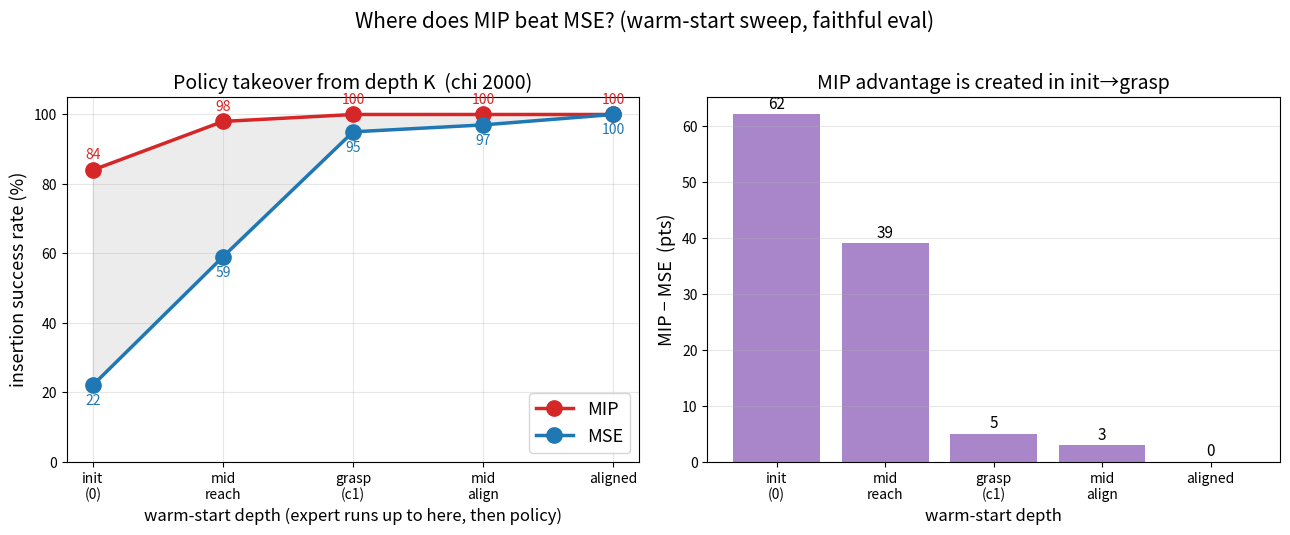

The script that saved this image: (Note: this script raises an exception after producing the figure.)
"""Warm-start depth sweep (faithful: replay scripted to depth K, then policy).
chi MIP vs MSE @2000, curated held-out seeds. Localizes WHERE the MIP>MSE
advantage is created along init->insertion. Gap closes by grasp (c1):
MIP's edge is the init->grasp (free-space reach + grasp) phase.
"""
import numpy as np
import matplotlib.pyplot as plt

labels = ["init\n(0)", "mid\nreach", "grasp\n(c1)", "mid\nalign", "aligned"]
x = np.arange(len(labels))
MIP = np.array([84, 98, 100, 100, 100])
MSE = np.array([22, 59, 95, 97, 100])

fig, (ax, ax2) = plt.subplots(1, 2, figsize=(13, 5.2))

ax.plot(x, MIP, "o-", color="#d62728", ms=11, lw=2.5, label="MIP")
ax.plot(x, MSE, "o-", color="#1f77b4", ms=11, lw=2.5, label="MSE")
ax.fill_between(x, MSE, MIP, color="gray", alpha=0.15)
for xi, a, b in zip(x, MIP, MSE):
    ax.annotate(f"{a}", (xi, a), textcoords="offset points", xytext=(0, 8), ha="center", fontsize=10, color="#d62728")
    ax.annotate(f"{b}", (xi, b), textcoords="offset points", xytext=(0, -14), ha="center", fontsize=10, color="#1f77b4")
ax.set_xticks(x); ax.set_xticklabels(labels)
ax.set_ylabel("insertion success rate (%)", fontsize=13)
ax.set_xlabel("warm-start depth (expert runs up to here, then policy)", fontsize=12)
ax.set_title("Policy takeover from depth K  (chi 2000)", fontsize=14)
ax.set_ylim(0, 105); ax.legend(fontsize=13, loc="lower right"); ax.grid(alpha=0.3)

gap = MIP - MSE
ax2.bar(x, gap, color="#9467bd", alpha=0.8)
for xi, gg in zip(x, gap):
    ax2.annotate(f"{gg}", (xi, gg), textcoords="offset points", xytext=(0, 4), ha="center", fontsize=11)
ax2.set_xticks(x); ax2.set_xticklabels(labels)
ax2.set_ylabel("MIP − MSE  (pts)", fontsize=13)
ax2.set_xlabel("warm-start depth", fontsize=12)
ax2.set_title("MIP advantage is created in init→grasp", fontsize=14)
ax2.grid(alpha=0.3, axis="y")

fig.suptitle("Where does MIP beat MSE? (warm-start sweep, faithful eval)", fontsize=15, y=1.02)
plt.tight_layout()
out = "analysis/warmstart_sweep.png"
plt.savefig(out, dpi=140, bbox_inches="tight")
print("SAVED", out)
